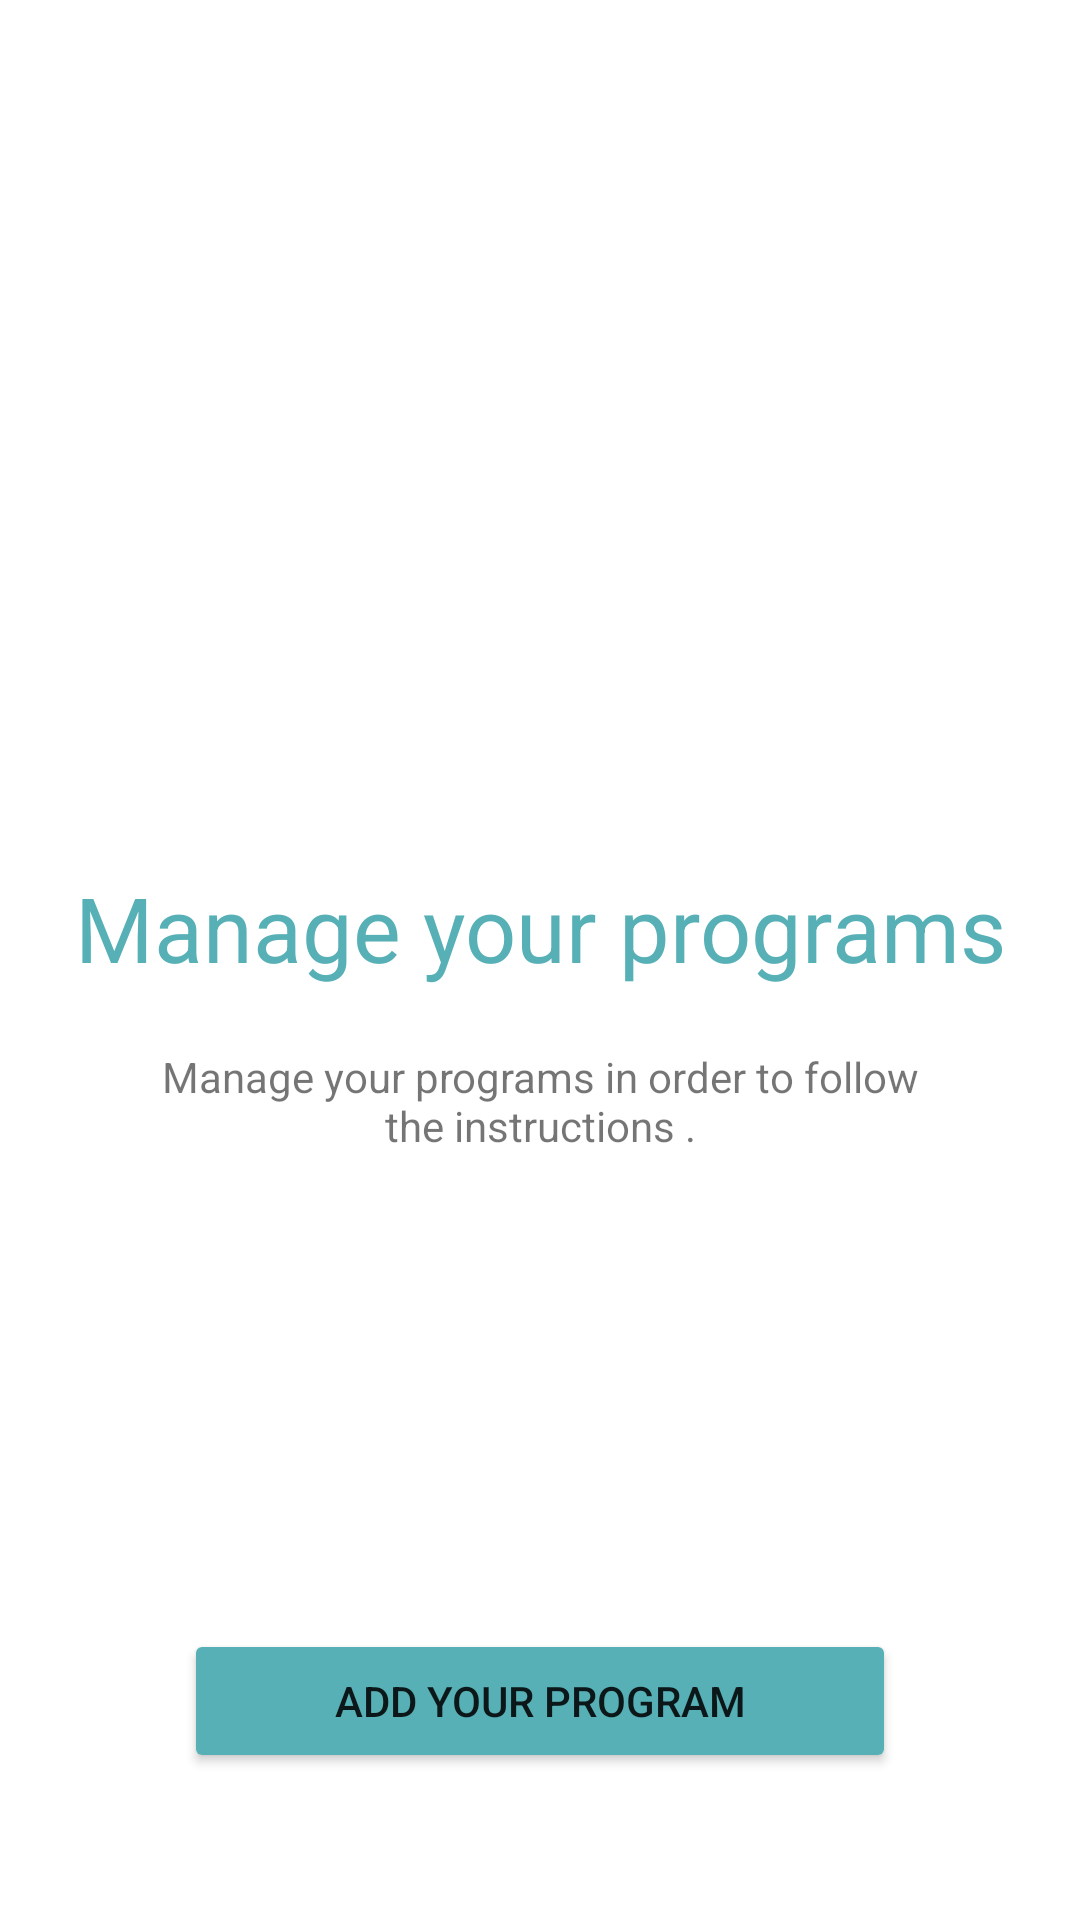

Layout XML and referenced resources for this Android screen:
<!-- AndroidManifest.xml: application theme AppTheme -->
<!-- res/layout/fragment_add_prog.xml -->
<?xml version="1.0" encoding="utf-8"?>
<androidx.constraintlayout.widget.ConstraintLayout  xmlns:android="http://schemas.android.com/apk/res/android"
    xmlns:app="http://schemas.android.com/apk/res-auto"
    xmlns:tools="http://schemas.android.com/tools"
    android:id="@+id/container"
    android:layout_width="match_parent"
    android:layout_height="match_parent"
    android:paddingTop="?attr/actionBarSize"
    tools:context=".fragment_add_med">

    <LinearLayout
        android:id="@+id/addMed1"
        android:layout_width="0dp"
        android:layout_height="0dp"
        android:layout_marginTop="54dp"
        android:layout_marginBottom="54dp"
        android:background="#00FFFFFF"
        android:orientation="vertical"
        app:layout_constraintBottom_toBottomOf="parent"
        app:layout_constraintEnd_toEndOf="parent"
        app:layout_constraintHorizontal_bias="1.0"
        app:layout_constraintStart_toStartOf="parent"
        app:layout_constraintTop_toTopOf="parent">

        <ImageView
            android:id="@+id/imageProgramme"
            android:layout_width="143dp"
            android:layout_height="149dp"
            android:layout_gravity="center"
            app:srcCompat="@drawable/programs" />

        <TextView
            android:id="@+id/textProgram"
            android:layout_width="match_parent"
            android:layout_height="wrap_content"
            android:layout_gravity="center"
            android:layout_marginTop="30dp"
            android:gravity="center"
            android:text="Manage your programs"
            android:textColor="#56b0b6"
            android:textColorLink="#3F51B5"
            android:textSize="30dp" />

        <TextView
            android:id="@+id/textDescProgram"
            android:layout_width="match_parent"
            android:layout_height="wrap_content"
            android:layout_marginLeft="50dp"
            android:layout_marginTop="20dp"
            android:layout_marginRight="50dp"
            android:gravity="center"
            android:text="Manage your programs in order to follow the instructions ."
            android:textStyle="normal" />


    </LinearLayout>

    <Button
        android:id="@+id/AddProgram"
        android:layout_width="wrap_content"
        android:layout_height="wrap_content"
        android:layout_gravity="bottom|center"
        android:layout_marginBottom="49dp"
        android:backgroundTint="#56b0b6"
        android:paddingLeft="50dp"
        android:paddingRight="50dp"
        android:text="Add your program"
        app:layout_constraintBottom_toBottomOf="parent"
        app:layout_constraintEnd_toEndOf="parent"
        app:layout_constraintStart_toStartOf="parent" />

</androidx.constraintlayout.widget.ConstraintLayout>
<!-- resources referenced by this layout -->
<resources>
  <style name="AppTheme" parent="Theme.MaterialComponents.Light.NoActionBar">
          
          <item name="colorPrimary">@color/colorPrimary</item>
        <item name="colorPrimaryDark">@color/colorPrimaryDark</item>
  
      </style>
  <color name="colorPrimary">#56b0b6</color>
  <color name="colorPrimaryDark">#066E5F</color>
</resources>
